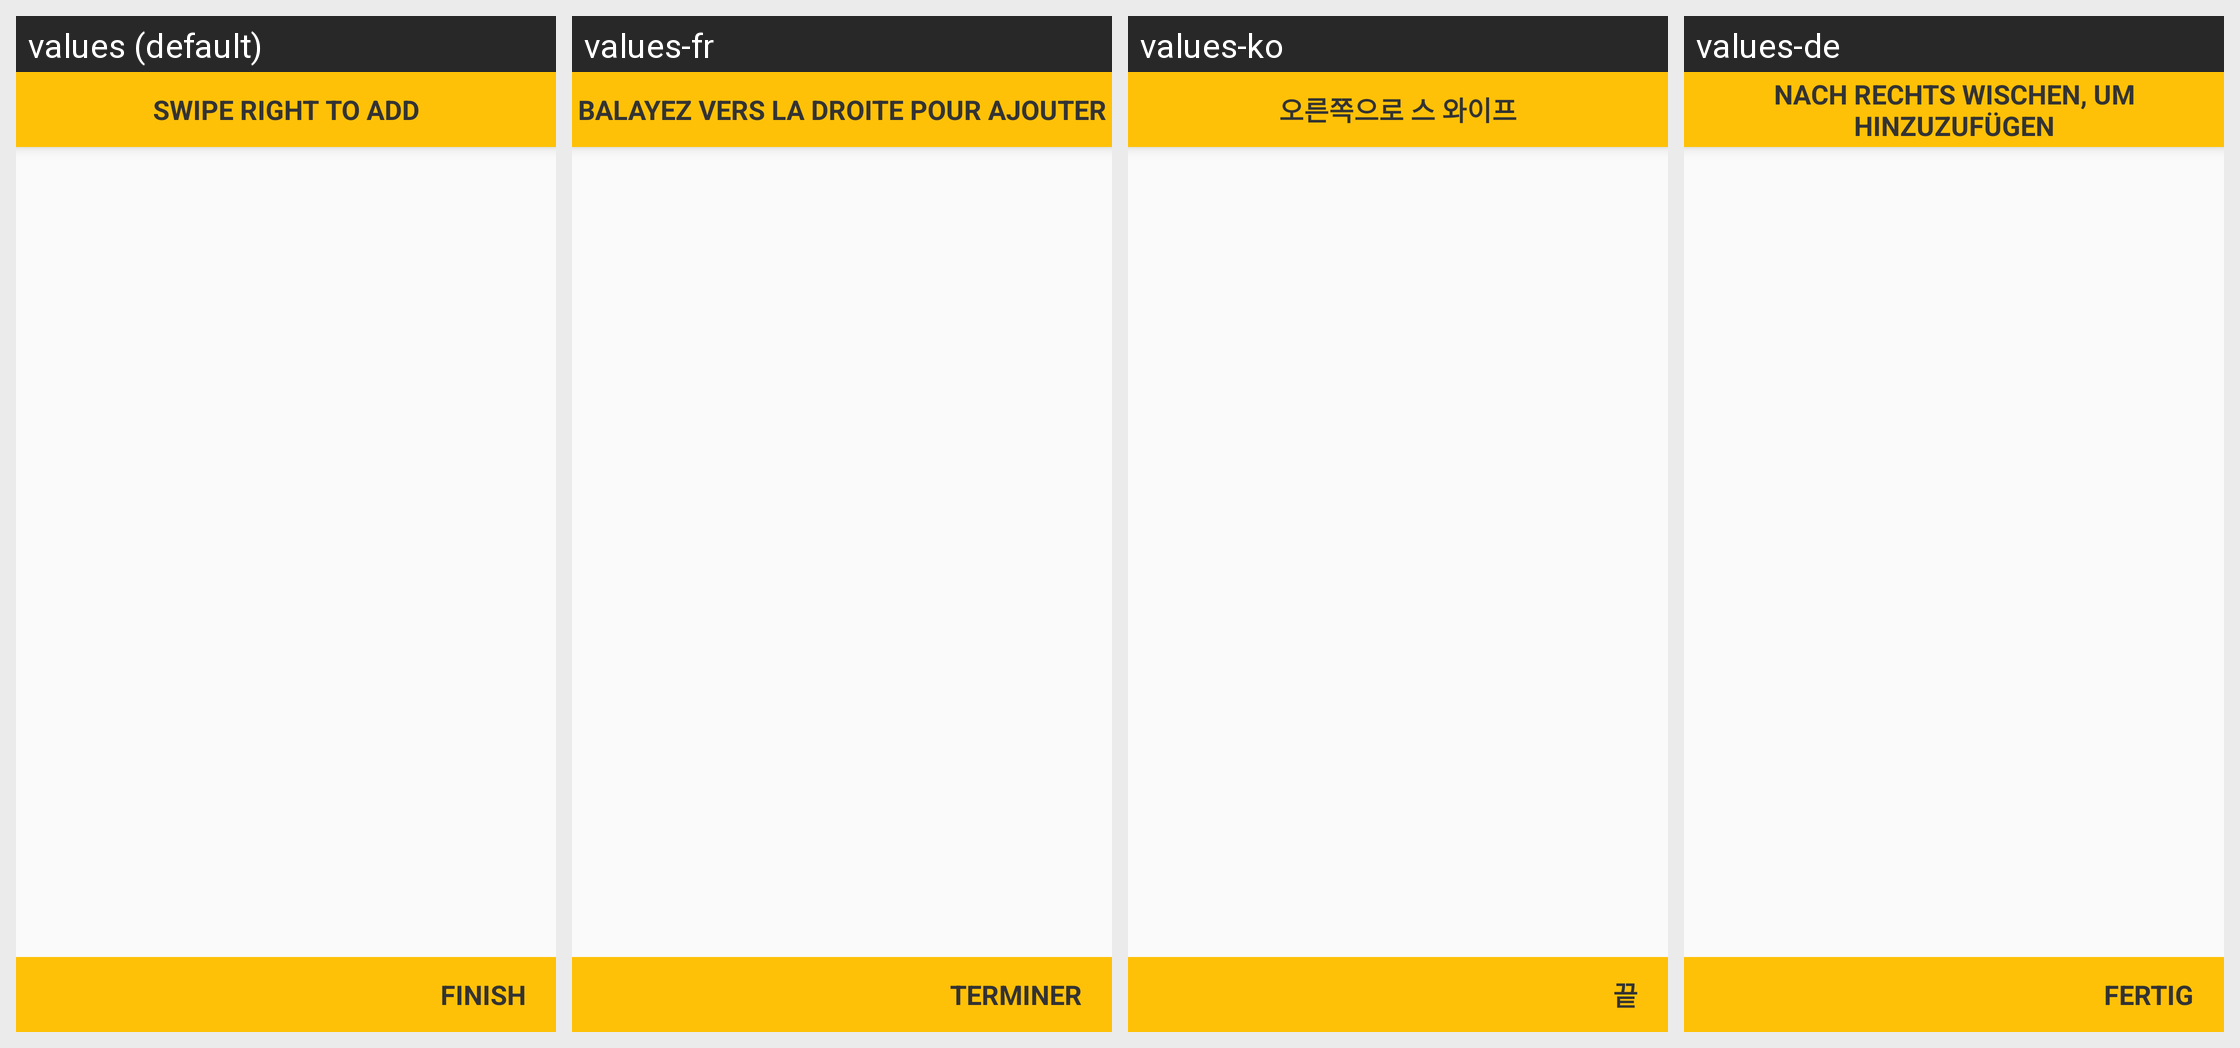

Locale-by-locale string values for the Android screen shown in this grid:
Android screen res/layout/fragment_playlist_add_tracks.xml rendered under 4 locales, left to right: values (default), values-fr, values-ko, values-de. Device: Nexus 5 (rendered at 1080×1920; each locale shown at half size, 540×960, under a caption strip naming it); theme AppTheme.
Other locales in the repository, not shown: values-ar, values-es, values-hi-rIN, values-ja, values-pt-rBR, values-ru.
Strings drawn on this screen, with the default value and each locale's value (text and hints the layout hard-codes, and strings that could not be matched under every locale, appear in the picture but are not listed):

right_swipe_to_add
  values: Swipe Right To Add
  values-fr: Balayez vers la droite pour ajouter
  values-ko: 오른쪽으로 스 와이프
  values-de: Nach rechts wischen, um hinzuzufügen

finish
  values: Finish
  values-fr: terminer
  values-ko: 끝
  values-de: Fertig
